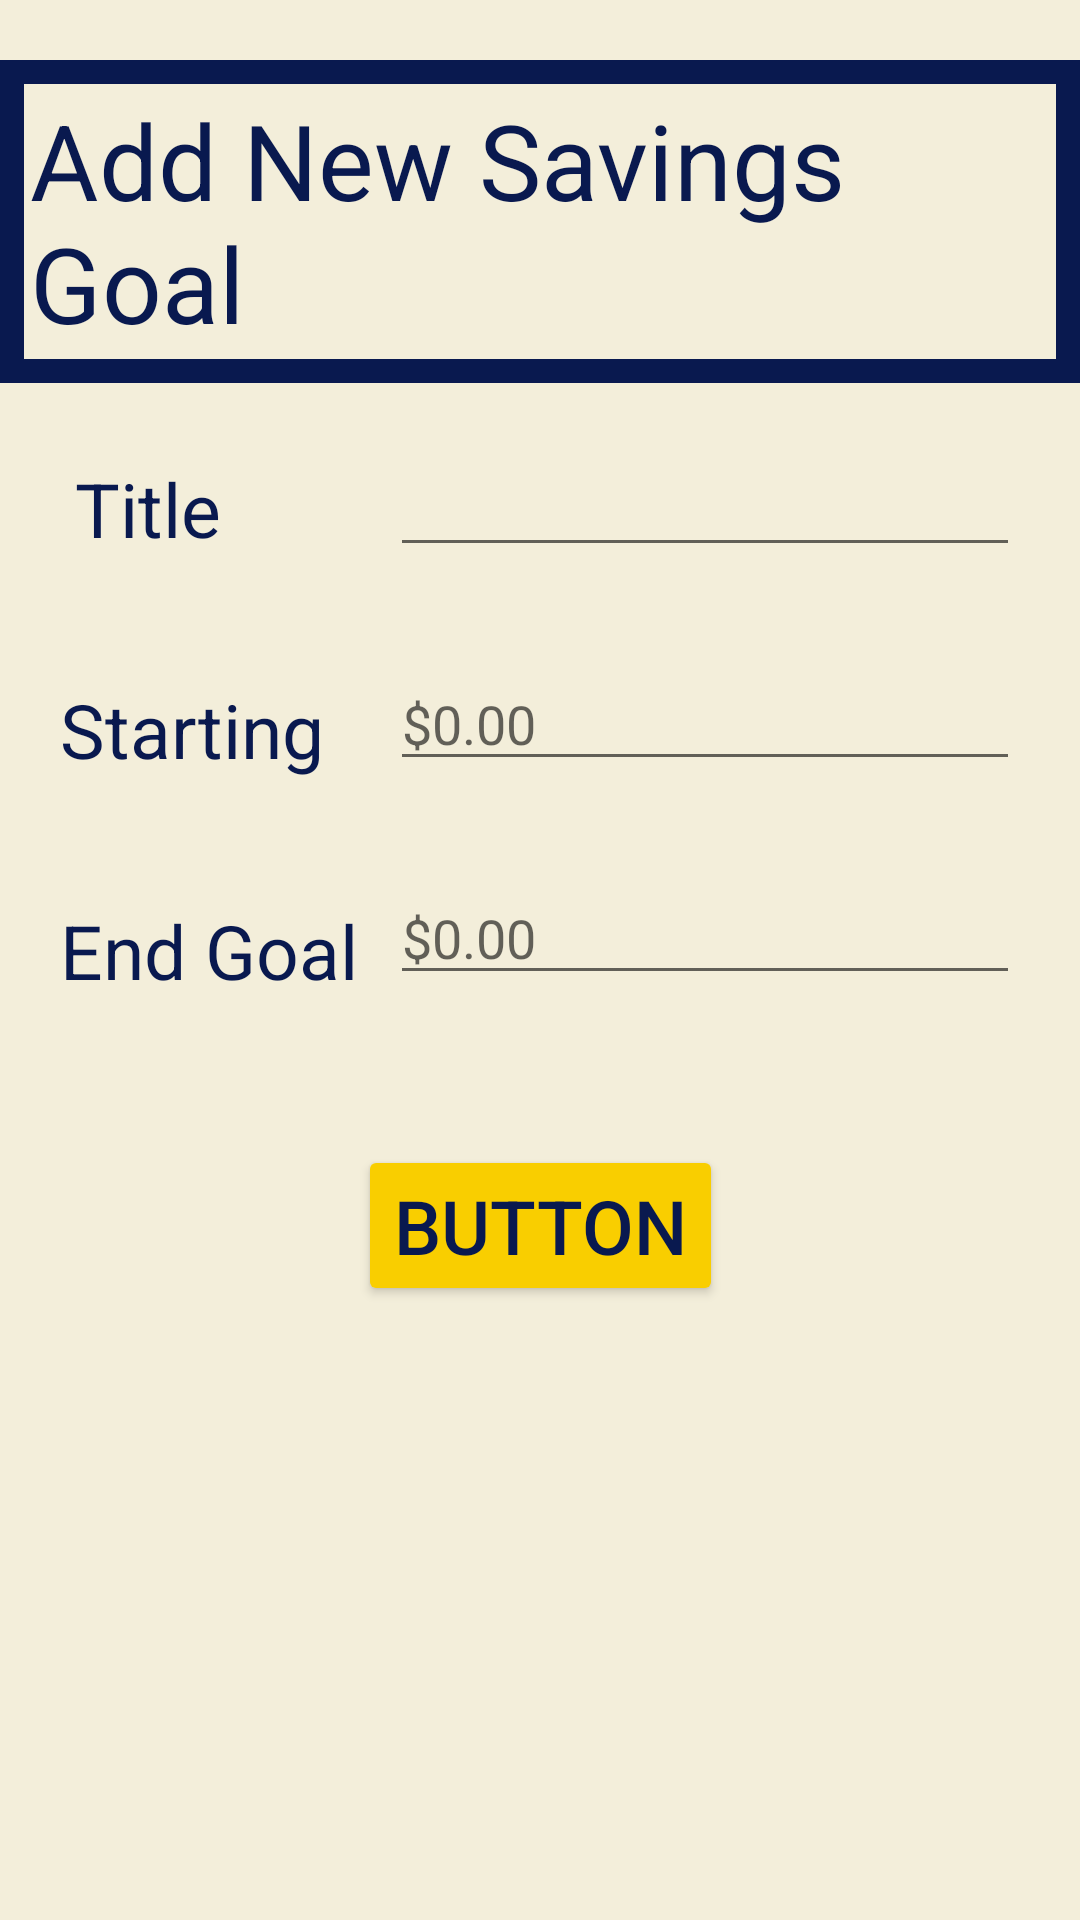

Android layout source for this screen:
<!-- AndroidManifest.xml: application theme Theme.AndroidFinal -->
<!-- res/layout/fragment_create_update_saving.xml -->
<?xml version="1.0" encoding="utf-8"?>
<androidx.constraintlayout.widget.ConstraintLayout xmlns:android="http://schemas.android.com/apk/res/android"
    xmlns:tools="http://schemas.android.com/tools"
    xmlns:app="http://schemas.android.com/apk/res-auto"
    android:layout_width="match_parent"
    android:layout_height="match_parent"
    android:background="@color/light"
    tools:context=".CreateUpdateSavingFragment">


    <TextView
        android:id="@+id/textView8"
        android:layout_width="wrap_content"
        android:layout_height="wrap_content"
        android:layout_marginTop="20dp"
        android:background="@drawable/textview_border"
        android:padding="10dp"
        android:text="Add New Savings Goal"
        android:textColor="@color/dark"
        android:textSize="35sp"
        app:layout_constraintEnd_toEndOf="parent"
        app:layout_constraintStart_toStartOf="parent"
        app:layout_constraintTop_toTopOf="parent" />

    <TextView
        android:id="@+id/textView4"
        android:layout_width="wrap_content"
        android:layout_height="wrap_content"
        android:layout_marginStart="25dp"
        android:layout_marginTop="25dp"
        android:text="Title"
        android:textColor="@color/dark"
        android:textSize="25sp"
        app:layout_constraintStart_toStartOf="parent"
        app:layout_constraintTop_toBottomOf="@+id/textView8" />

    <EditText
        android:id="@+id/savingsTitleNew"
        android:layout_width="wrap_content"
        android:layout_height="wrap_content"
        android:layout_marginTop="20dp"
        android:layout_marginEnd="20dp"
        android:ems="10"
        android:inputType="textPersonName"
        app:layout_constraintEnd_toEndOf="parent"
        app:layout_constraintTop_toBottomOf="@+id/textView8" />

    <TextView
        android:id="@+id/textView6"
        android:layout_width="wrap_content"
        android:layout_height="wrap_content"
        android:layout_marginStart="20dp"
        android:layout_marginTop="40dp"
        android:text="Starting"
        android:textColor="@color/dark"
        android:textSize="25sp"
        app:layout_constraintStart_toStartOf="parent"
        app:layout_constraintTop_toBottomOf="@+id/textView4" />

    <EditText
        android:id="@+id/savingsStartAmount"
        android:layout_width="wrap_content"
        android:layout_height="wrap_content"
        android:layout_marginTop="30dp"
        android:layout_marginEnd="20dp"
        android:ems="10"
        android:hint="$0.00"
        android:inputType="numberDecimal"
        app:layout_constraintEnd_toEndOf="parent"
        app:layout_constraintTop_toBottomOf="@+id/savingsTitleNew" />

    <TextView
        android:id="@+id/textView7"
        android:layout_width="wrap_content"
        android:layout_height="wrap_content"
        android:layout_marginStart="20dp"
        android:layout_marginTop="40dp"
        android:text="End Goal"
        android:textColor="@color/dark"
        android:textSize="25sp"
        app:layout_constraintStart_toStartOf="parent"
        app:layout_constraintTop_toBottomOf="@+id/textView6" />

    <EditText
        android:id="@+id/savingsGoalAmount"
        android:layout_width="wrap_content"
        android:layout_height="wrap_content"
        android:layout_marginTop="30dp"
        android:layout_marginEnd="20dp"
        android:ems="10"
        android:hint="$0.00"
        android:inputType="numberDecimal"
        app:layout_constraintEnd_toEndOf="parent"
        app:layout_constraintTop_toBottomOf="@+id/savingsStartAmount" />

    <Button
        android:id="@+id/submitNewSavings"
        android:layout_width="wrap_content"
        android:layout_height="wrap_content"
        android:layout_gravity="center"
        android:layout_marginTop="50dp"
        android:backgroundTint="@color/primaryLight"
        android:text="Button"
        android:textColor="@color/dark"
        android:textSize="25sp"
        app:cornerRadius="15dp"
        app:layout_constraintEnd_toEndOf="parent"
        app:layout_constraintStart_toStartOf="parent"
        app:layout_constraintTop_toBottomOf="@+id/savingsGoalAmount" />

</androidx.constraintlayout.widget.ConstraintLayout>
<!-- resources referenced by this layout -->
<resources>
  <color name="dark">#09194f</color>
  <color name="light">#F3EEDA</color>
  <color name="primaryLight">#f9ce00</color>
  <!-- drawable textview_border (drawable) -->
  <?xml version="1.0" encoding="utf-8"?>
  <shape xmlns:android="http://schemas.android.com/apk/res/android" android:shape="rectangle">
  
      <stroke
          android:color="@color/dark"
          android:width="8dp" />
  </shape>
  <style name="Theme.AndroidFinal" parent="Theme.MaterialComponents.DayNight.DarkActionBar">
          
          <item name="colorPrimary">#00818a</item>
          <item name="colorPrimaryVariant">#09194f</item>
          <item name="colorOnPrimary">#fdfdeb</item>
          
          <item name="colorSecondary">#f9ce00</item>
          <item name="colorSecondaryVariant">#00818a</item>
          <item name="colorOnSecondary">#09194f</item>
          
          <item name="android:statusBarColor" tools:targetApi="l">?attr/colorPrimaryVariant</item>
          
      </style>
</resources>
